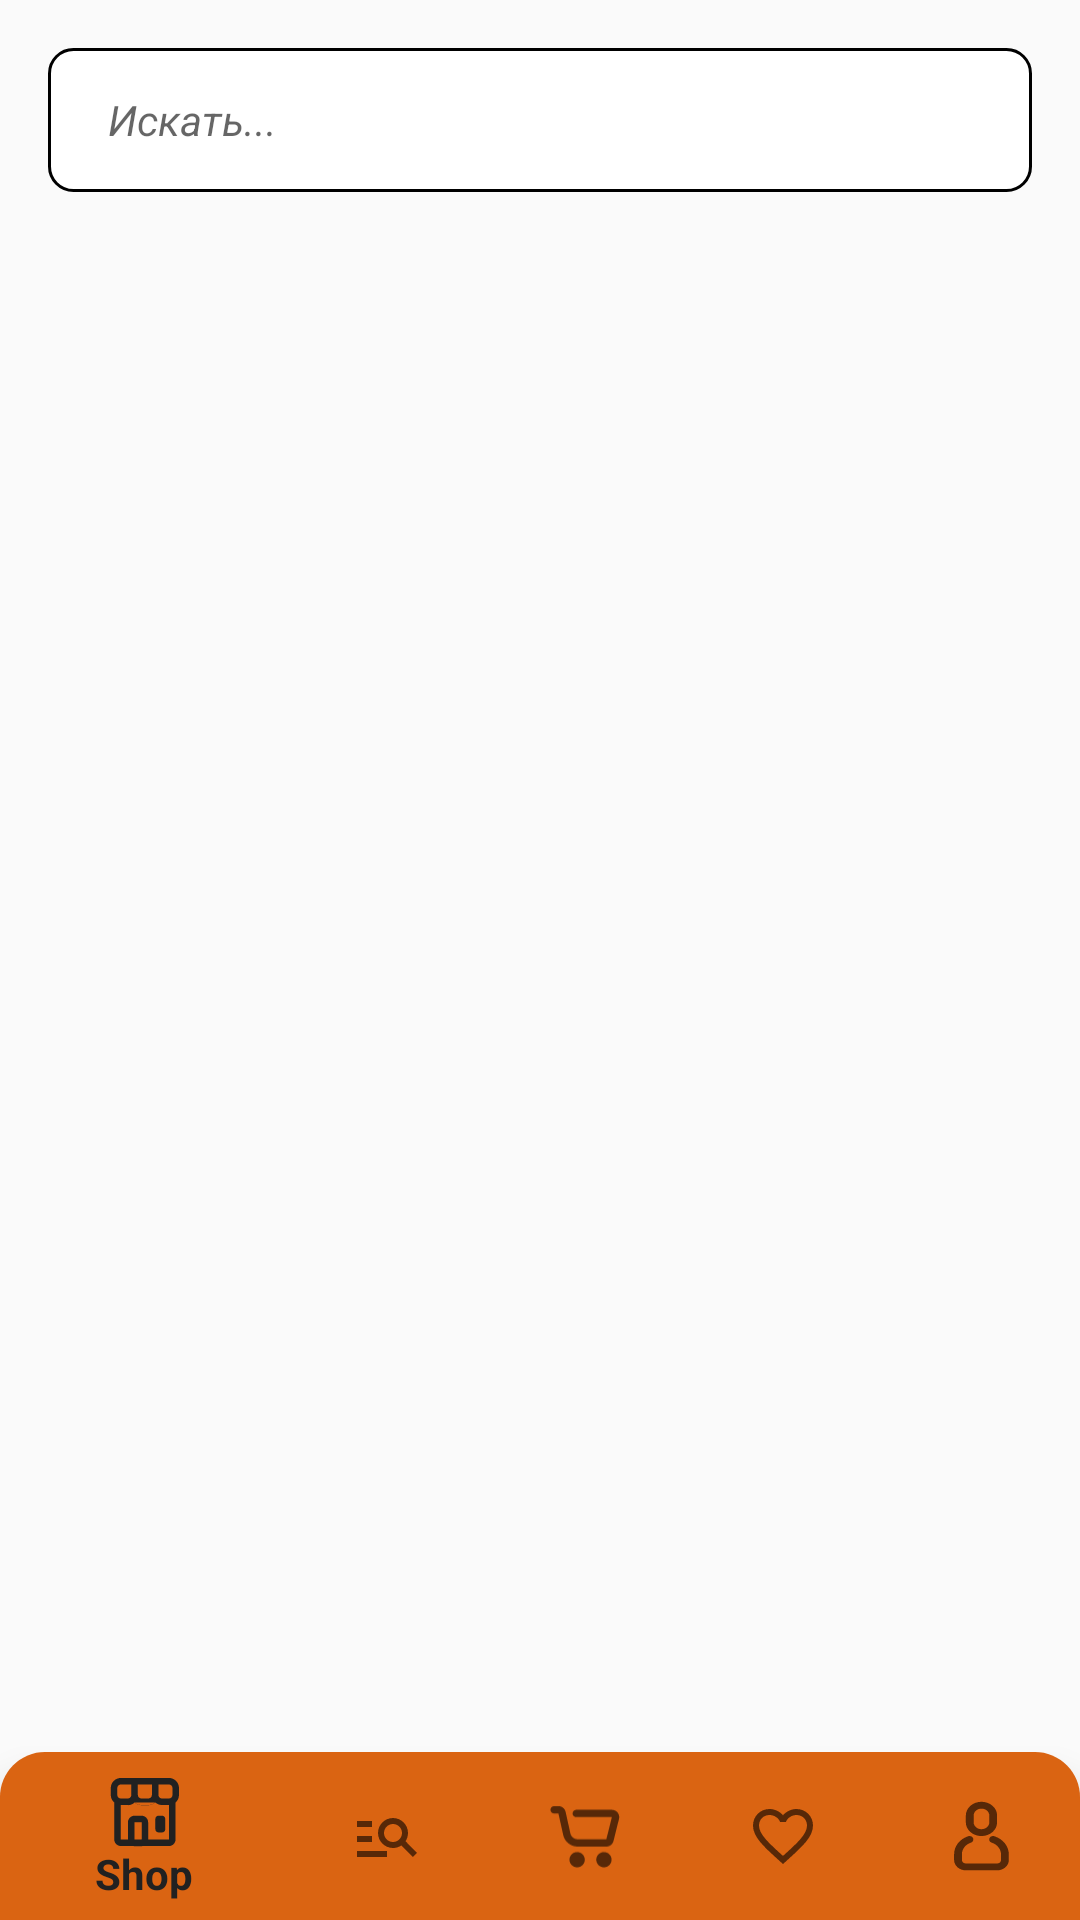

Here is an Android app screen rendered from its layout file. Give the layout XML and the strings, colors and styles it references.
<!-- AndroidManifest.xml: application theme AppTheme -->
<!-- res/layout/activity_main.xml -->
<?xml version="1.0" encoding="utf-8"?>
<androidx.constraintlayout.widget.ConstraintLayout xmlns:android="http://schemas.android.com/apk/res/android"
    xmlns:app="http://schemas.android.com/apk/res-auto"
    xmlns:tools="http://schemas.android.com/tools"
    android:layout_width="match_parent"
    android:layout_height="match_parent"
    tools:context=".Activity.MainActivity"
    >


    <com.google.android.material.bottomnavigation.BottomNavigationView
        android:id="@+id/bottomNavigation"
        android:layout_width="match_parent"
        android:layout_height="wrap_content"
        android:background="@drawable/top_rounded_corners"
        app:layout_constraintBottom_toBottomOf="parent"
        app:layout_constraintEnd_toEndOf="parent"
        app:layout_constraintStart_toStartOf="parent"
        app:menu="@menu/bottom_menu_nav" />

    <ScrollView
        android:layout_width="match_parent"
        android:layout_height="match_parent"
        app:layout_constraintBottom_toBottomOf="parent"
        app:layout_constraintTop_toTopOf="parent"
        tools:layout_editor_absoluteX="1dp"
        android:paddingBottom="?android:attr/actionBarSize">

        <LinearLayout
            android:layout_width="match_parent"
            android:layout_height="match_parent"
            android:orientation="vertical">

            <androidx.constraintlayout.widget.ConstraintLayout
                android:layout_width="match_parent"
                android:layout_height="wrap_content">

                <androidx.constraintlayout.widget.Guideline
                    android:id="@+id/guideline2"
                    android:layout_width="wrap_content"
                    android:layout_height="wrap_content"
                    android:orientation="vertical"
                    app:layout_constraintGuide_begin="16dp" />
                <androidx.constraintlayout.widget.Guideline
                    android:id="@+id/guideline3"
                    android:layout_width="wrap_content"
                    android:layout_height="wrap_content"
                    android:orientation="vertical"
                    app:layout_constraintGuide_end="16dp" />

                <EditText
                    android:id="@+id/search_edit_text"
                    android:layout_width="0dp"
                    android:layout_height="wrap_content"
                    android:layout_marginTop="16dp"
                    android:background="@drawable/search_background"
                    android:drawablePadding="10dp"
                    android:ems="10"
                    android:hint="Искать..."
                    android:inputType="textPersonName"
                    android:minHeight="48dp"
                    android:padding="12dp"
                    android:paddingStart="20dp"
                    android:paddingTop="15dp"
                    android:paddingBottom="15dp"
                    android:textSize="14sp"
                    android:textStyle="italic"
                    app:layout_constraintEnd_toStartOf="@+id/guideline3"
                    app:layout_constraintStart_toStartOf="@+id/guideline2"
                    app:layout_constraintTop_toTopOf="parent" />

                <androidx.constraintlayout.widget.ConstraintLayout
                    android:layout_width="0dp"
                    android:layout_height="wrap_content"
                    android:layout_marginTop="16dp"
                    app:layout_constraintEnd_toStartOf="@+id/guideline3"
                    app:layout_constraintStart_toStartOf="@+id/guideline2"
                    app:layout_constraintTop_toBottomOf="@+id/search_edit_text">

                    <androidx.recyclerview.widget.RecyclerView
                        android:id="@+id/recyclerView"
                        android:layout_width="0dp"
                        android:layout_height="wrap_content"
                        app:layout_constraintEnd_toEndOf="parent"
                        app:layout_constraintStart_toStartOf="parent"
                        app:layout_constraintTop_toTopOf="parent" />
                </androidx.constraintlayout.widget.ConstraintLayout>

            </androidx.constraintlayout.widget.ConstraintLayout>

        </LinearLayout>
    </ScrollView>


</androidx.constraintlayout.widget.ConstraintLayout>
<!-- resources referenced by this layout -->
<resources>
  <!-- drawable search_background (drawable) -->
  <?xml version="1.0" encoding="utf-8"?>
  <shape xmlns:android="http://schemas.android.com/apk/res/android" android:shape="rectangle">
      <solid android:color="#FFFFFF" />
      <corners android:radius="8dp" />
      <stroke
          android:width="1dp"
          android:color="@color/black" />
  </shape>
  <!-- drawable top_rounded_corners (drawable) -->
  <?xml version="1.0" encoding="utf-8"?>
  <selector xmlns:tools="http://schemas.android.com/tools" xmlns:android="http://schemas.android.com/apk/res/android">
  <item>
      <shape android:shape="rectangle">
          <solid android:color="@color/splash_screen"/>
          <corners
              android:topLeftRadius="15dp"
              android:topRightRadius="15dp"
              />
      </shape>
  </item>
  </selector>
  <style name="AppTheme" parent="Theme.AppCompat.Light.DarkActionBar">
          
      </style>
  <color name="black">#FF000000</color>
  <color name="splash_screen">#DA6412</color>
</resources>
